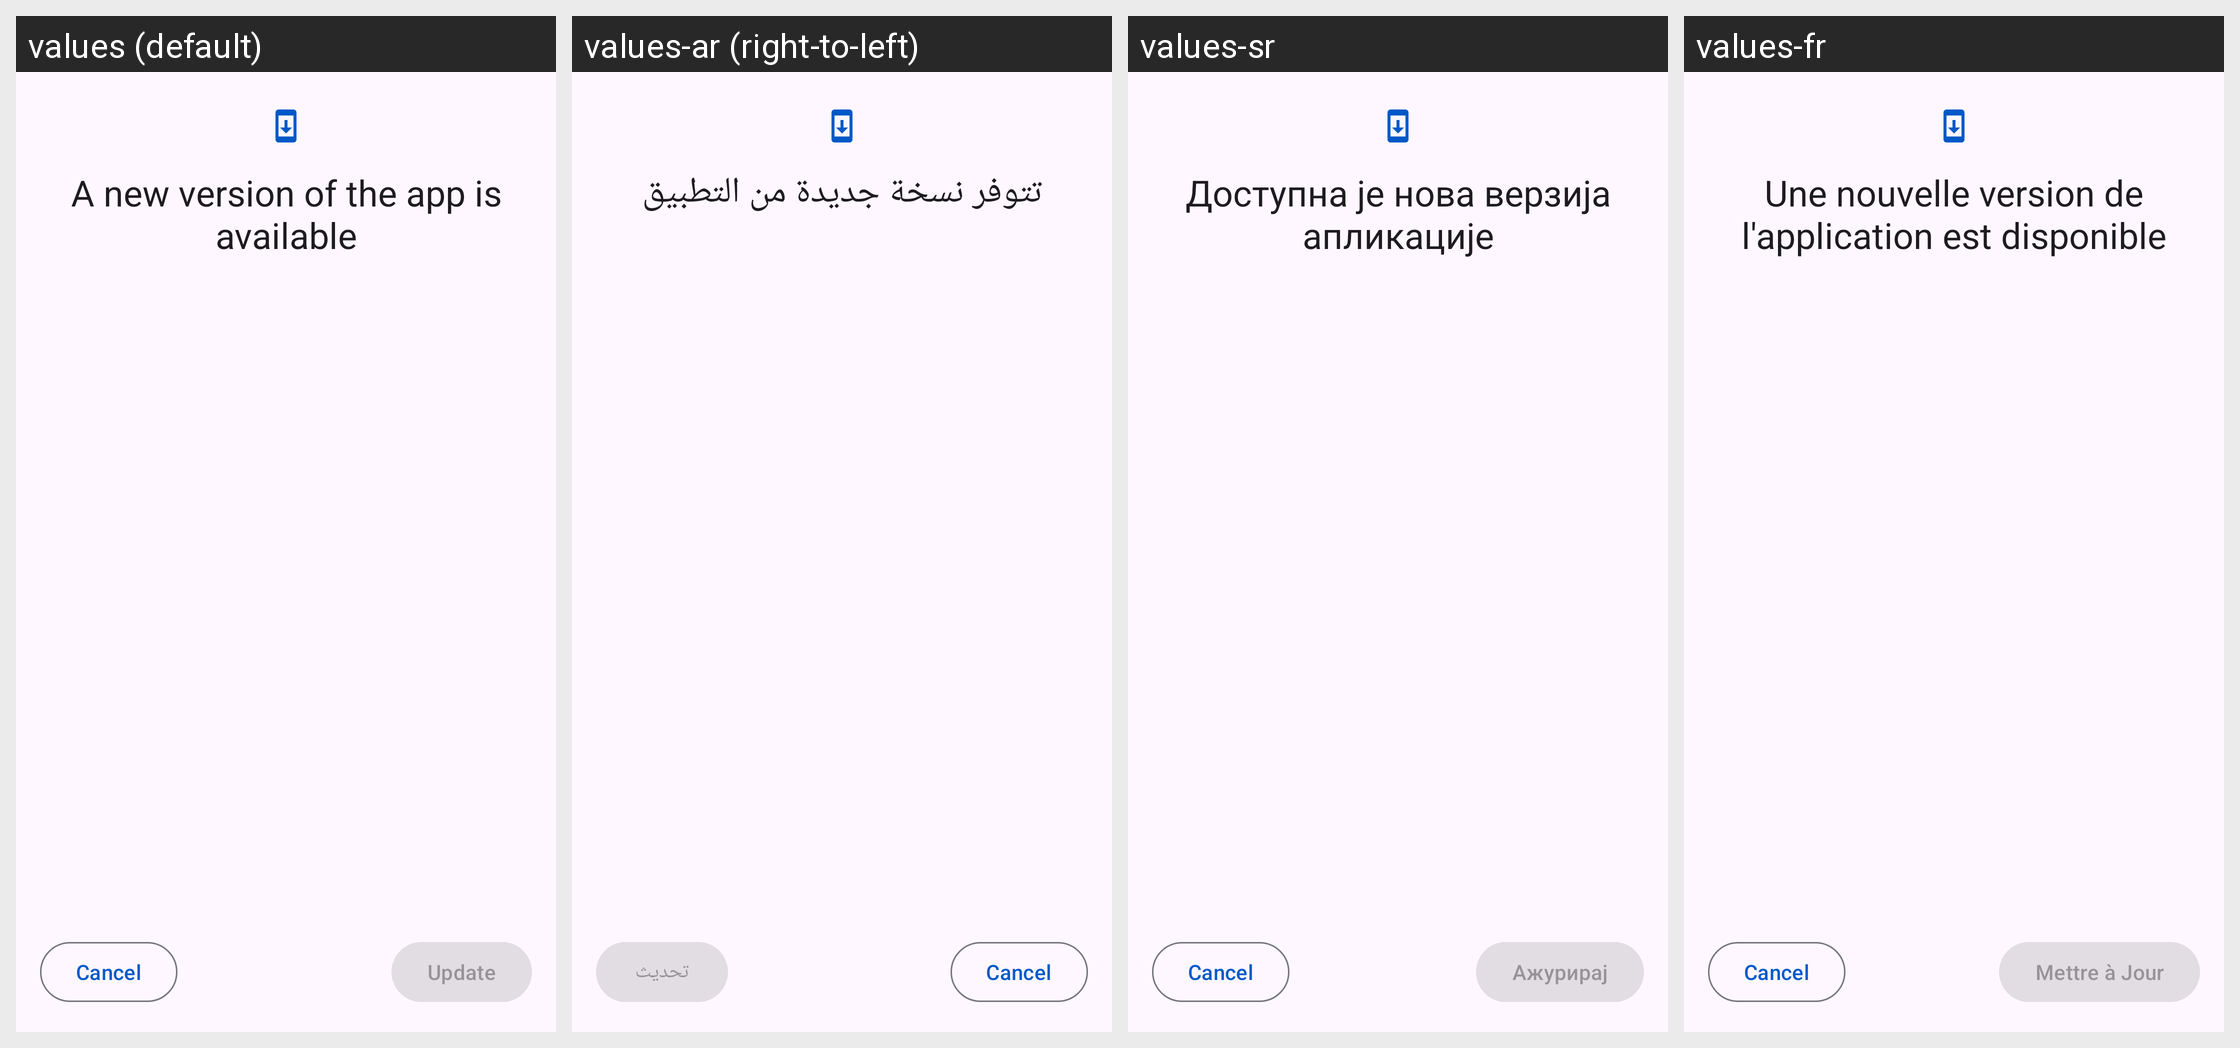

Strings drawn on this Android screen and how each of the app's shown locales translates them:
Android screen res/layout/activity_app_update.xml rendered under 4 locales, left to right: values (default), values-ar (right-to-left), values-sr, values-fr. Device: Nexus 5 (rendered at 1080×1920; each locale shown at half size, 540×960, under a caption strip naming it); theme Theme.Kotatsu.
Other locales in the repository, not shown: values-af, values-am, values-as, values-az, values-be, values-bg, values-bn, values-bs, values-ca, values-cs, values-da, values-de, values-el, values-en-rAU, values-en-rCA, values-en-rGB, values-en-rXC, values-es, values-es-rUS, values-et, values-eu, values-fa, values-fi, values-fil, values-fr-rCA, values-gl, values-gu, values-hi, values-hr, values-hu, values-hy, values-in, values-is, values-it, values-iw, values-ja, values-ka, values-kk, values-km, values-kn, values-ko, values-ky, values-lo, values-lt, values-lv, values-mk, values-ml, values-mn, values-mr, values-ms, values-my, values-nb, values-nb-rNO, values-ne, values-nl, values-nn, values-or, values-pa, values-pl, values-pt, values-pt-rBR, values-pt-rPT, values-ro, values-ru, values-si, values-sk, values-sl, values-sq, values-sv, values-sw, values-ta, values-te, values-th, values-tl, values-tr, values-uk, values-ur, values-uz, values-vi, values-zh-rCN, values-zh-rHK, values-zh-rTW, values-zu.
Strings drawn on this screen, with the default value and each locale's value (text and hints the layout hard-codes, and strings that could not be matched under every locale, appear in the picture but are not listed):

app_update_available
  values: A new version of the app is available
  values-ar: تتوفر نسخة جديدة من التطبيق
  values-sr: Доступна је нова верзија апликације
  values-fr: Une nouvelle version de l'application est disponible

update
  values: Update
  values-ar: تحديث
  values-sr: Ажурирај
  values-fr: Mettre à Jour
